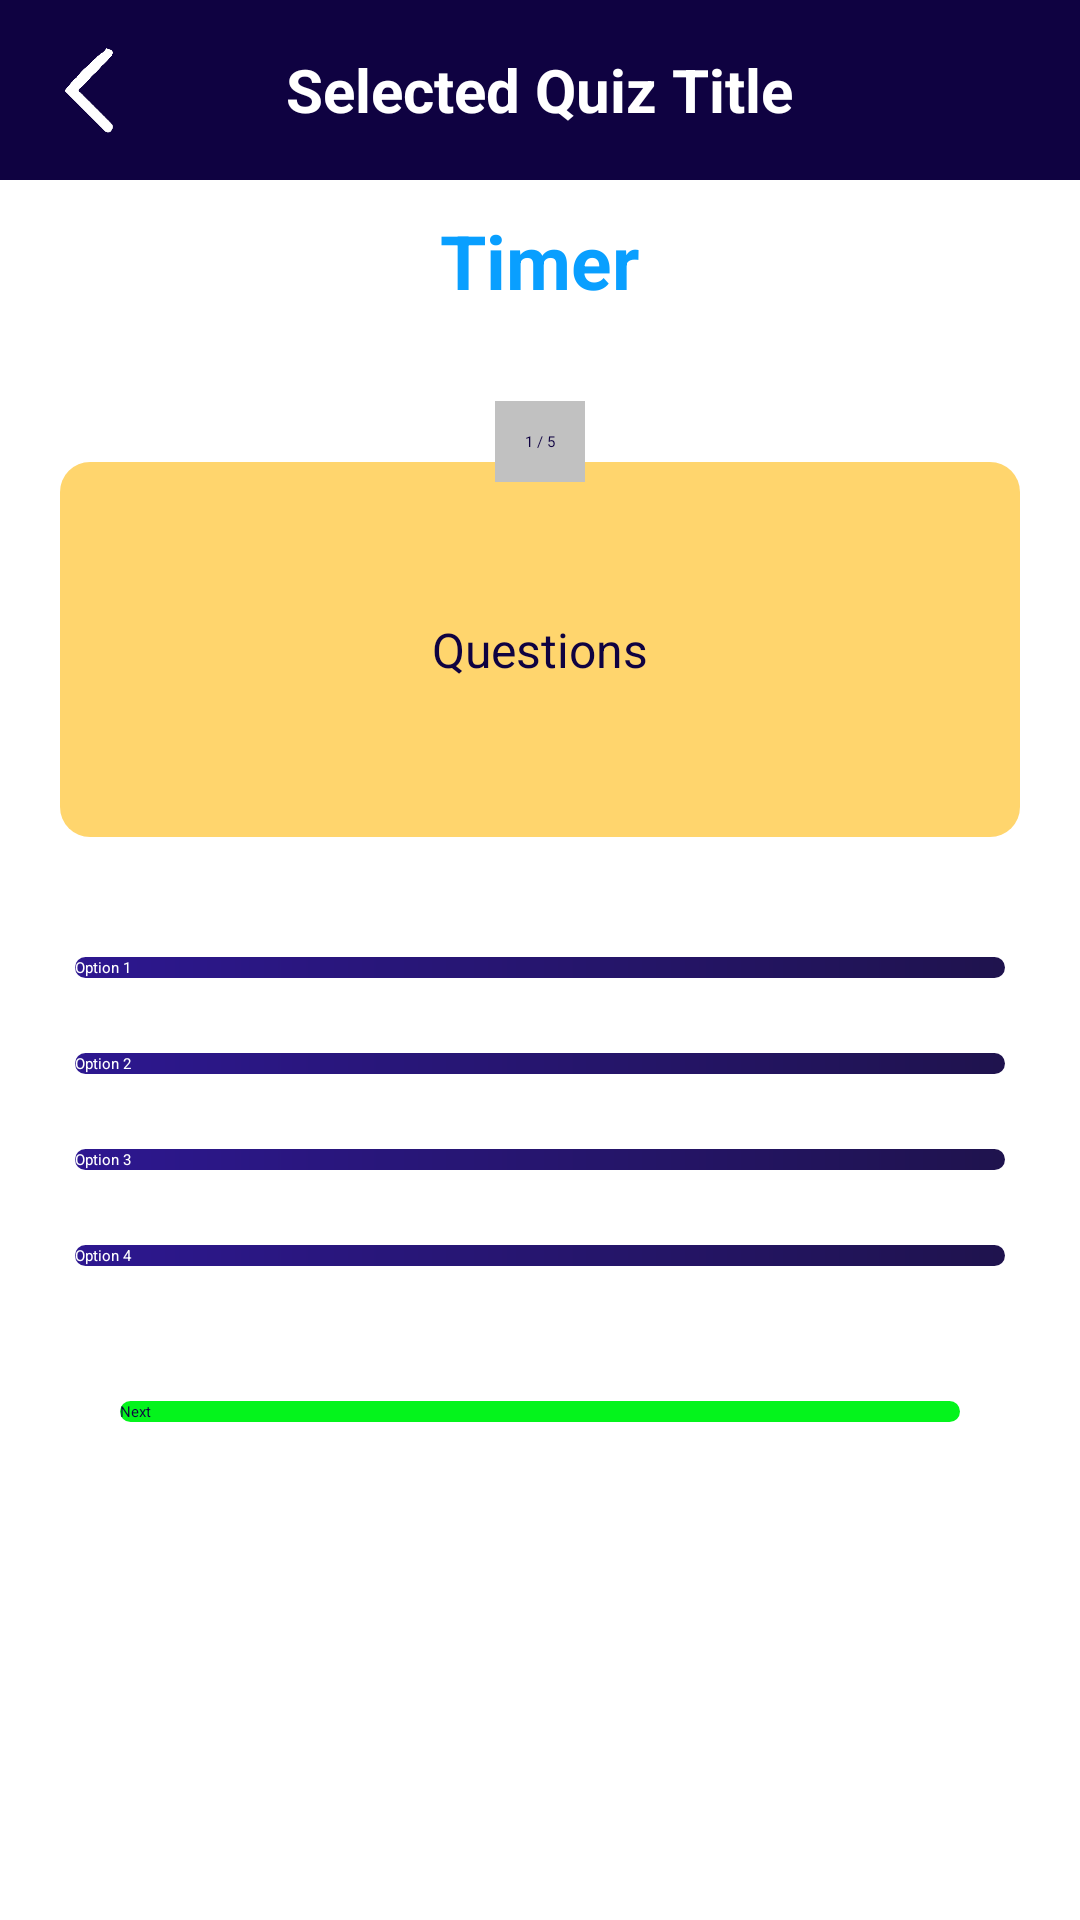

Write the Android layout XML for this screen, with the resource values it uses.
<!-- AndroidManifest.xml: application theme Theme.Assignment -->
<!-- res/layout/activity_quiz.xml -->
<?xml version="1.0" encoding="utf-8"?>
<LinearLayout xmlns:android="http://schemas.android.com/apk/res/android"
    xmlns:tools="http://schemas.android.com/tools"
    android:layout_width="match_parent"
    android:layout_height="match_parent"
    android:orientation="vertical"
    android:background="@drawable/background"
    tools:context=".ui.QuizActivity">

    <RelativeLayout
        android:layout_width="match_parent"
        android:layout_height="60dp"
        android:background="@color/theme_blue"
        >

        <ImageView
            android:id="@+id/backBtn"
            android:layout_width="30dp"
            android:layout_height="40dp"
            android:layout_centerVertical="true"
            android:layout_marginStart="15dp"
            android:layout_marginTop="15dp"
            android:layout_marginEnd="15dp"
            android:layout_marginBottom="15dp"
            android:background="@drawable/back_button_icon" />

        <TextView
            android:id="@+id/tvSelectedQuizTitle"
            android:layout_width="wrap_content"
            android:layout_height="wrap_content"
            android:layout_centerInParent="true"
            android:text="Selected Quiz Title"
            android:textColor="@color/white"
            android:textSize="20sp"
            android:textStyle="bold"/>

    </RelativeLayout>

    <TextView
        android:id="@+id/tvTimer"
        android:layout_width="wrap_content"
        android:layout_height="wrap_content"
        android:layout_gravity="center"
        android:layout_marginVertical="10dp"
        android:textColor="#099FFF"
        android:textSize="25dp"
        android:textStyle="bold"
        android:text="Timer" />

    <TextView
        android:id="@+id/tvQuestionNumber"
        android:layout_width="wrap_content"
        android:layout_height="wrap_content"
        android:layout_gravity="center"
        android:layout_marginTop="20dp"
        android:background="#C1C1C1"
        android:elevation="10dp"
        android:padding="10dp"
        android:text="1 / 5"
        android:textColor="@color/theme_blue" />

    <ProgressBar
        android:id="@+id/pbQuestionNumber"
        style="?android:attr/progressBarStyleHorizontal"
        android:layout_marginStart="0dp"
        android:layout_gravity="center"
        android:layout_width="300dp"
        android:layout_height="wrap_content"
        android:layout_marginTop="-27dp"
        android:max="5"
        android:progress="0"
        android:background="@color/transparent"
        android:progressTint="#099FFF"
        />

    <TextView
        android:id="@+id/tvQuizQuestion"
        android:layout_width="match_parent"
        android:layout_height="125dp"
        android:layout_marginTop="20dp"
        android:layout_marginStart="20dp"
        android:layout_marginEnd="20dp"
        android:background="@drawable/radius_yellow"
        android:text="Questions"
        android:gravity="center"
        android:padding="20dp"
        android:textColor="@color/theme_blue"
        android:textSize="16dp"/>

    <androidx.appcompat.widget.AppCompatButton
        android:id="@+id/optionBtn1"
        android:layout_width="match_parent"
        android:layout_height="wrap_content"
        android:layout_marginStart="25dp"
        android:layout_marginTop="40dp"
        android:layout_marginEnd="25dp"
        android:background="@drawable/radius_theme_blue"
        android:text="Option 1"
        android:textAllCaps="false"
        android:textColor="@color/white" />

    <androidx.appcompat.widget.AppCompatButton
        android:id="@+id/optionBtn2"
        android:layout_width="match_parent"
        android:layout_height="wrap_content"
        android:layout_marginTop="25dp"
        android:layout_marginStart="25dp"
        android:layout_marginEnd="25dp"
        android:text="Option 2"
        android:background="@drawable/radius_theme_blue"
        android:textAllCaps="false"
        android:textColor="@color/white"/>

    <androidx.appcompat.widget.AppCompatButton
        android:id="@+id/optionBtn3"
        android:layout_width="match_parent"
        android:layout_height="wrap_content"
        android:layout_marginTop="25dp"
        android:layout_marginStart="25dp"
        android:layout_marginEnd="25dp"
        android:text="Option 3"
        android:background="@drawable/radius_theme_blue"
        android:textAllCaps="false"
        android:textColor="@color/white"/>

    <androidx.appcompat.widget.AppCompatButton
        android:id="@+id/optionBtn4"
        android:layout_width="match_parent"
        android:layout_height="wrap_content"
        android:layout_marginTop="25dp"
        android:layout_marginStart="25dp"
        android:layout_marginEnd="25dp"
        android:text="Option 4"
        android:background="@drawable/radius_theme_blue"
        android:textAllCaps="false"
        android:textColor="@color/white"/>

    <androidx.appcompat.widget.AppCompatButton
        android:id="@+id/nextBtn"
        android:layout_width="match_parent"
        android:layout_height="wrap_content"
        android:layout_marginTop="45dp"
        android:layout_marginStart="40dp"
        android:layout_marginEnd="40dp"
        android:text="Next"
        android:background="@drawable/radius_green"
        android:textAllCaps="false"
        android:textColor="@color/theme_blue"/>

</LinearLayout>
<!-- resources referenced by this layout -->
<resources>
  <color name="theme_blue">#0F0241</color>
  <color name="transparent">#00000000</color>
  <color name="white">#FFFFFFFF</color>
  <!-- drawable back_button_icon: png bitmap (drawable, 13802 bytes) -->
  <!-- drawable radius_green (drawable-v24) -->
  <?xml version="1.0" encoding="utf-8"?>
  <shape xmlns:android="http://schemas.android.com/apk/res/android">
      <corners  android:radius="15dp"/>
      <solid android:color="#04F41C"></solid>
  </shape>
  <!-- drawable radius_theme_blue (drawable-v24) -->
  <?xml version="1.0" encoding="utf-8"?>
  <shape xmlns:android="http://schemas.android.com/apk/res/android"
      android:shape="rectangle">
      <gradient
          android:startColor="#EE1E0788"
          android:endColor="#EE0F0241"
          android:angle="0" />
      <corners android:radius="15dp"/>
  
  </shape>
  <!-- drawable radius_yellow (drawable-v24) -->
  <?xml version="1.0" encoding="utf-8"?>
  <shape xmlns:android="http://schemas.android.com/apk/res/android"
      android:shape="rectangle">
      <solid android:color="#92FFB600"/>
      <corners android:radius="10dp"/>
  </shape>
  <style name="Theme.Assignment" parent="Theme.AppCompat.DayNight.NoActionBar">
          
          <item name="colorPrimary">@color/purple_200</item>
          <item name="colorPrimaryVariant">@color/purple_700</item>
          <item name="colorOnPrimary">@color/black</item>
          
          <item name="colorSecondary">@color/teal_200</item>
          <item name="colorSecondaryVariant">@color/teal_200</item>
          <item name="colorOnSecondary">@color/black</item>
          
          <item name="android:statusBarColor" tools:targetApi="l">?attr/colorPrimaryVariant</item>
          
      </style>
  <color name="purple_200">#FFBB86FC</color>
  <color name="purple_700">#FF3700B3</color>
  <color name="black">#FF000000</color>
  <color name="teal_200">#FF03DAC5</color>
</resources>
